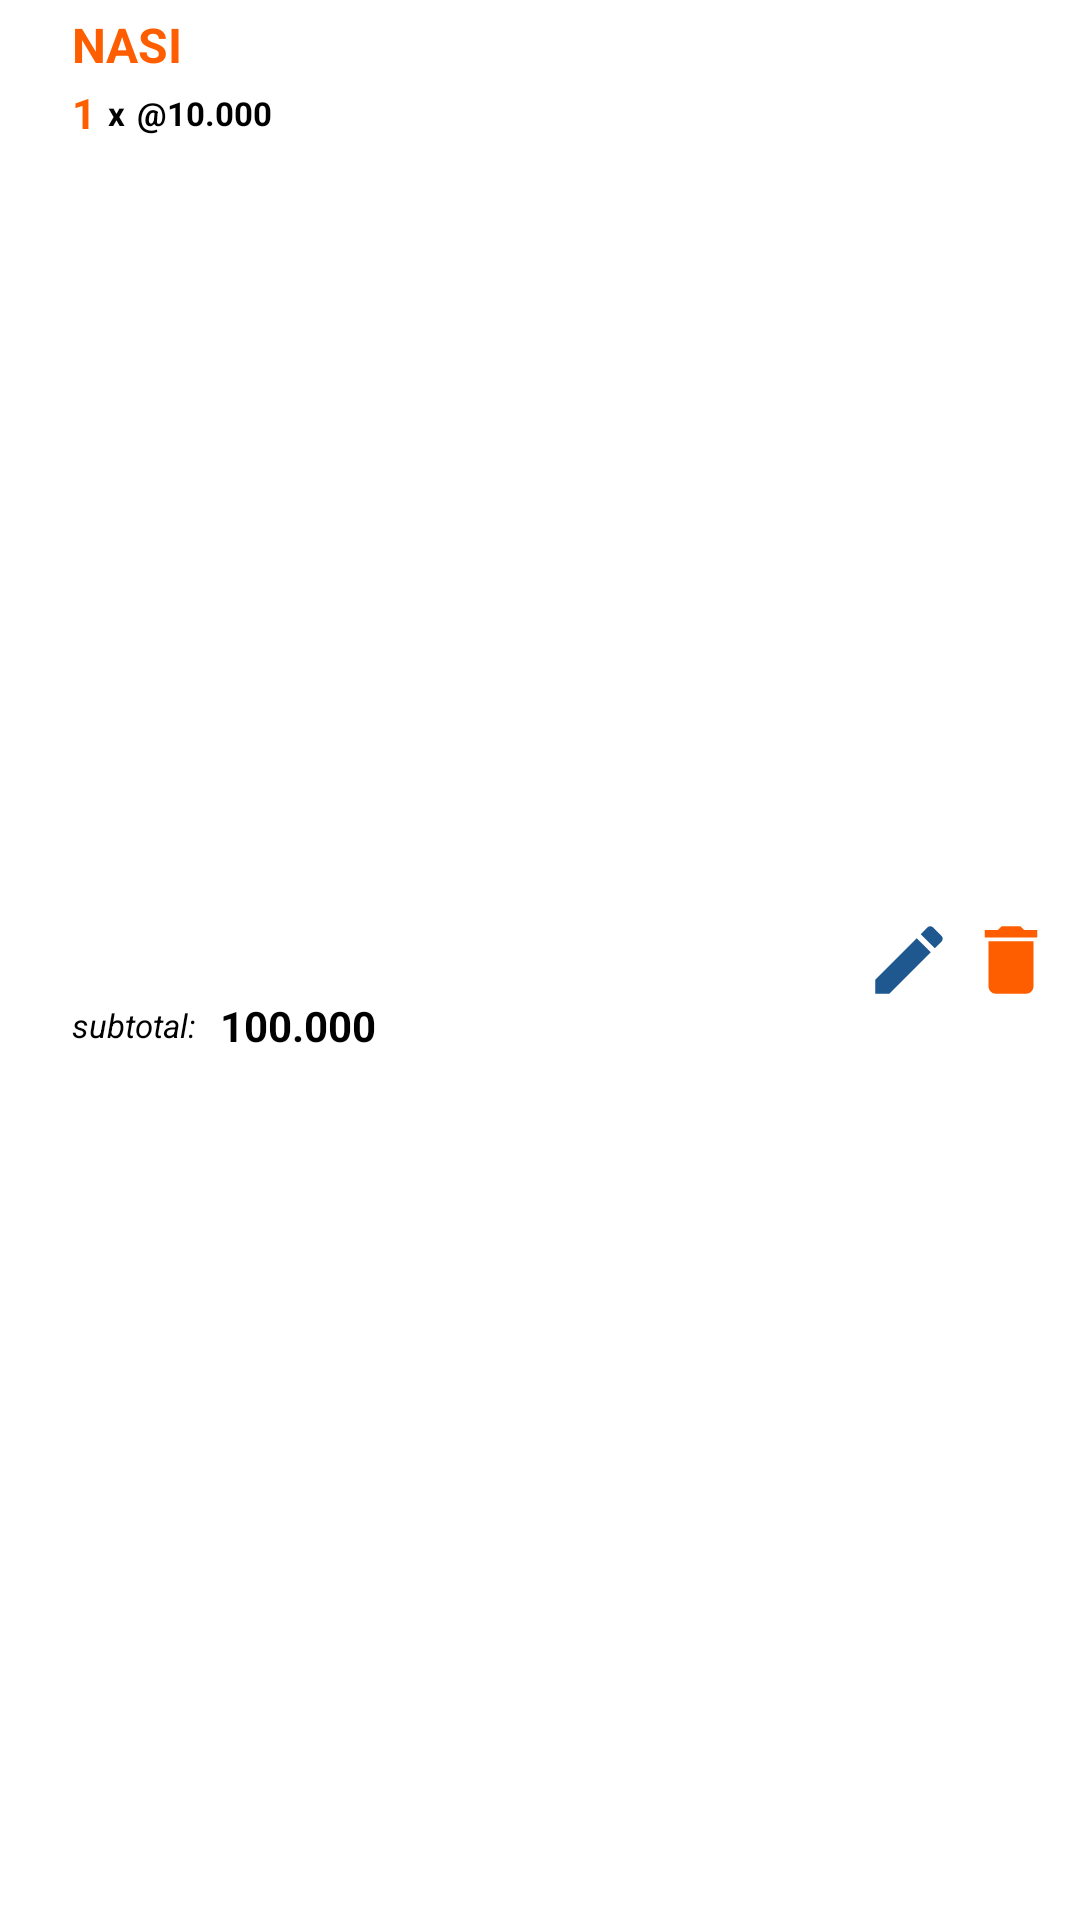

Android layout source for this screen:
<!-- AndroidManifest.xml: application theme Theme.Eugene -->
<!-- res/layout/viewholder_cart.xml -->
<?xml version="1.0" encoding="utf-8"?>
<androidx.constraintlayout.widget.ConstraintLayout xmlns:android="http://schemas.android.com/apk/res/android"
    xmlns:app="http://schemas.android.com/apk/res-auto"
    xmlns:tools="http://schemas.android.com/tools"
    android:layout_width="match_parent"
    android:layout_height="wrap_content"
    android:layout_marginStart="16dp"
    android:layout_marginTop="5dp"
    android:layout_marginEnd="16dp"
    android:layout_marginBottom="5dp"
    android:background="@drawable/cart_background"
    android:elevation="5dp"
    android:id="@+id/rv_cart">

    <TextView
        android:id="@+id/txtNameOrderDetail"
        android:layout_width="wrap_content"
        android:layout_height="24dp"
        android:layout_marginStart="24dp"
        android:layout_marginTop="4dp"
        android:text="NASI"
        android:textColor="#ff5e00"
        android:textSize="16sp"
        android:textStyle="bold"
        app:layout_constraintStart_toStartOf="parent"
        app:layout_constraintTop_toTopOf="parent" />

    <TextView
        android:id="@+id/txtQtyOrderDetail"
        android:layout_width="wrap_content"
        android:layout_height="wrap_content"
        android:text="1"
        android:textColor="#ff5e00"
        android:textSize="14sp"
        android:textStyle="bold"
        app:layout_constraintStart_toStartOf="@+id/txtNameOrderDetail"
        app:layout_constraintTop_toBottomOf="@+id/txtNameOrderDetail" />

    <TextView
        android:id="@+id/textView10"
        android:layout_width="wrap_content"
        android:layout_height="wrap_content"
        android:layout_marginStart="4dp"
        android:text="x"
        android:textColor="#000"
        android:textSize="11sp"
        android:textStyle="bold"
        app:layout_constraintBottom_toBottomOf="@+id/txtQtyOrderDetail"
        app:layout_constraintStart_toEndOf="@+id/txtQtyOrderDetail"
        app:layout_constraintTop_toTopOf="@+id/txtQtyOrderDetail" />

    <TextView
        android:id="@+id/textView11"
        android:layout_width="wrap_content"
        android:layout_height="wrap_content"
        android:layout_marginStart="4dp"
        android:text="@"
        android:textColor="#000"
        android:textSize="11sp"
        android:textStyle="bold"
        app:layout_constraintBottom_toBottomOf="@+id/textView10"
        app:layout_constraintStart_toEndOf="@+id/textView10"
        app:layout_constraintTop_toTopOf="@+id/textView10" />

    <TextView
        android:id="@+id/txtPriceOrderDetail"
        android:layout_width="wrap_content"
        android:layout_height="wrap_content"
        android:text="10.000"
        android:textColor="#000"
        android:textSize="11sp"
        android:textStyle="bold"
        app:layout_constraintBottom_toBottomOf="@+id/textView11"
        app:layout_constraintStart_toEndOf="@+id/textView11"
        app:layout_constraintTop_toTopOf="@+id/textView11" />

    <TextView
        android:id="@+id/textView20"
        android:layout_width="wrap_content"
        android:layout_height="wrap_content"
        android:layout_marginTop="4dp"
        android:layout_marginBottom="8dp"
        android:text="subtotal:"
        android:textColor="#000"
        android:textSize="11sp"
        android:textStyle="italic"
        app:layout_constraintBottom_toBottomOf="parent"
        app:layout_constraintStart_toStartOf="@+id/txtQtyOrderDetail"
        app:layout_constraintTop_toBottomOf="@+id/txtQtyOrderDetail" />

    <TextView
        android:id="@+id/txtDiscountOrderDetail"
        android:layout_width="wrap_content"
        android:layout_height="wrap_content"
        android:layout_marginStart="8dp"
        android:text="100.000"
        android:textColor="#000"
        android:textSize="14sp"
        android:textStyle="bold"
        app:layout_constraintBottom_toBottomOf="@+id/textView20"
        app:layout_constraintStart_toEndOf="@+id/textView20"
        app:layout_constraintTop_toTopOf="@+id/textView20" />

    <TextView
        android:id="@+id/txtProductIdOrderDetail"
        android:layout_width="wrap_content"
        android:layout_height="wrap_content"
        android:layout_marginStart="8dp"
        android:text="foodId"
        android:textColor="#fff"
        android:textSize="10sp"
        app:layout_constraintBottom_toBottomOf="@+id/txtNameOrderDetail"
        app:layout_constraintStart_toEndOf="@+id/txtNameOrderDetail"
        app:layout_constraintTop_toTopOf="@+id/txtNameOrderDetail" />

    <ImageView
        android:id="@+id/btnDeleteCartItem"
        android:layout_width="wrap_content"
        android:layout_height="wrap_content"
        android:layout_marginEnd="8dp"
        app:layout_constraintBottom_toBottomOf="parent"
        app:layout_constraintEnd_toEndOf="parent"
        app:layout_constraintTop_toTopOf="parent"
        app:srcCompat="@drawable/ic_trash_50" />

    <ImageView
        android:id="@+id/imageView2"
        android:layout_width="wrap_content"
        android:layout_height="wrap_content"
        android:layout_marginEnd="4dp"
        app:layout_constraintBottom_toBottomOf="@+id/btnDeleteCartItem"
        app:layout_constraintEnd_toStartOf="@+id/btnDeleteCartItem"
        app:layout_constraintTop_toTopOf="@+id/btnDeleteCartItem"
        app:srcCompat="@drawable/ic_edit_35" />

</androidx.constraintlayout.widget.ConstraintLayout>
<!-- resources referenced by this layout -->
<resources>
  <!-- drawable ic_edit_35 (drawable) -->
  <vector android:height="30dp" android:tint="#1e588f"
      android:viewportHeight="24" android:viewportWidth="24"
      android:width="30dp" xmlns:android="http://schemas.android.com/apk/res/android">
      <path android:fillColor="@android:color/white" android:pathData="M3,17.25V21h3.75L17.81,9.94l-3.75,-3.75L3,17.25zM20.71,7.04c0.39,-0.39 0.39,-1.02 0,-1.41l-2.34,-2.34c-0.39,-0.39 -1.02,-0.39 -1.41,0l-1.83,1.83 3.75,3.75 1.83,-1.83z"/>
  </vector>
  <!-- drawable ic_trash_50 (drawable) -->
  <vector android:height="30dp" android:tint="#FF5E00"
      android:viewportHeight="24" android:viewportWidth="24"
      android:width="30dp" xmlns:android="http://schemas.android.com/apk/res/android">
      <path android:fillColor="@android:color/white" android:pathData="M6,19c0,1.1 0.9,2 2,2h8c1.1,0 2,-0.9 2,-2V7H6v12zM19,4h-3.5l-1,-1h-5l-1,1H5v2h14V4z"/>
  </vector>
  <style name="Theme.Eugene" parent="Theme.MaterialComponents.DayNight.NoActionBar">
          
          <item name="colorPrimary">@color/purple_500</item>
          <item name="colorPrimaryVariant">@color/purple_700</item>
          <item name="colorOnPrimary">@color/white</item>
          
          <item name="colorSecondary">@color/teal_200</item>
          <item name="colorSecondaryVariant">@color/teal_700</item>
          <item name="colorOnSecondary">@color/black</item>
          
          <item name="android:statusBarColor">?attr/colorPrimaryVariant</item>
          
      </style>
  <color name="purple_500">#FF6200EE</color>
  <color name="purple_700">#FF3700B3</color>
  <color name="white">#FFFFFFFF</color>
  <color name="teal_200">#FF03DAC5</color>
  <color name="teal_700">#FF018786</color>
  <color name="black">#FF000000</color>
</resources>
